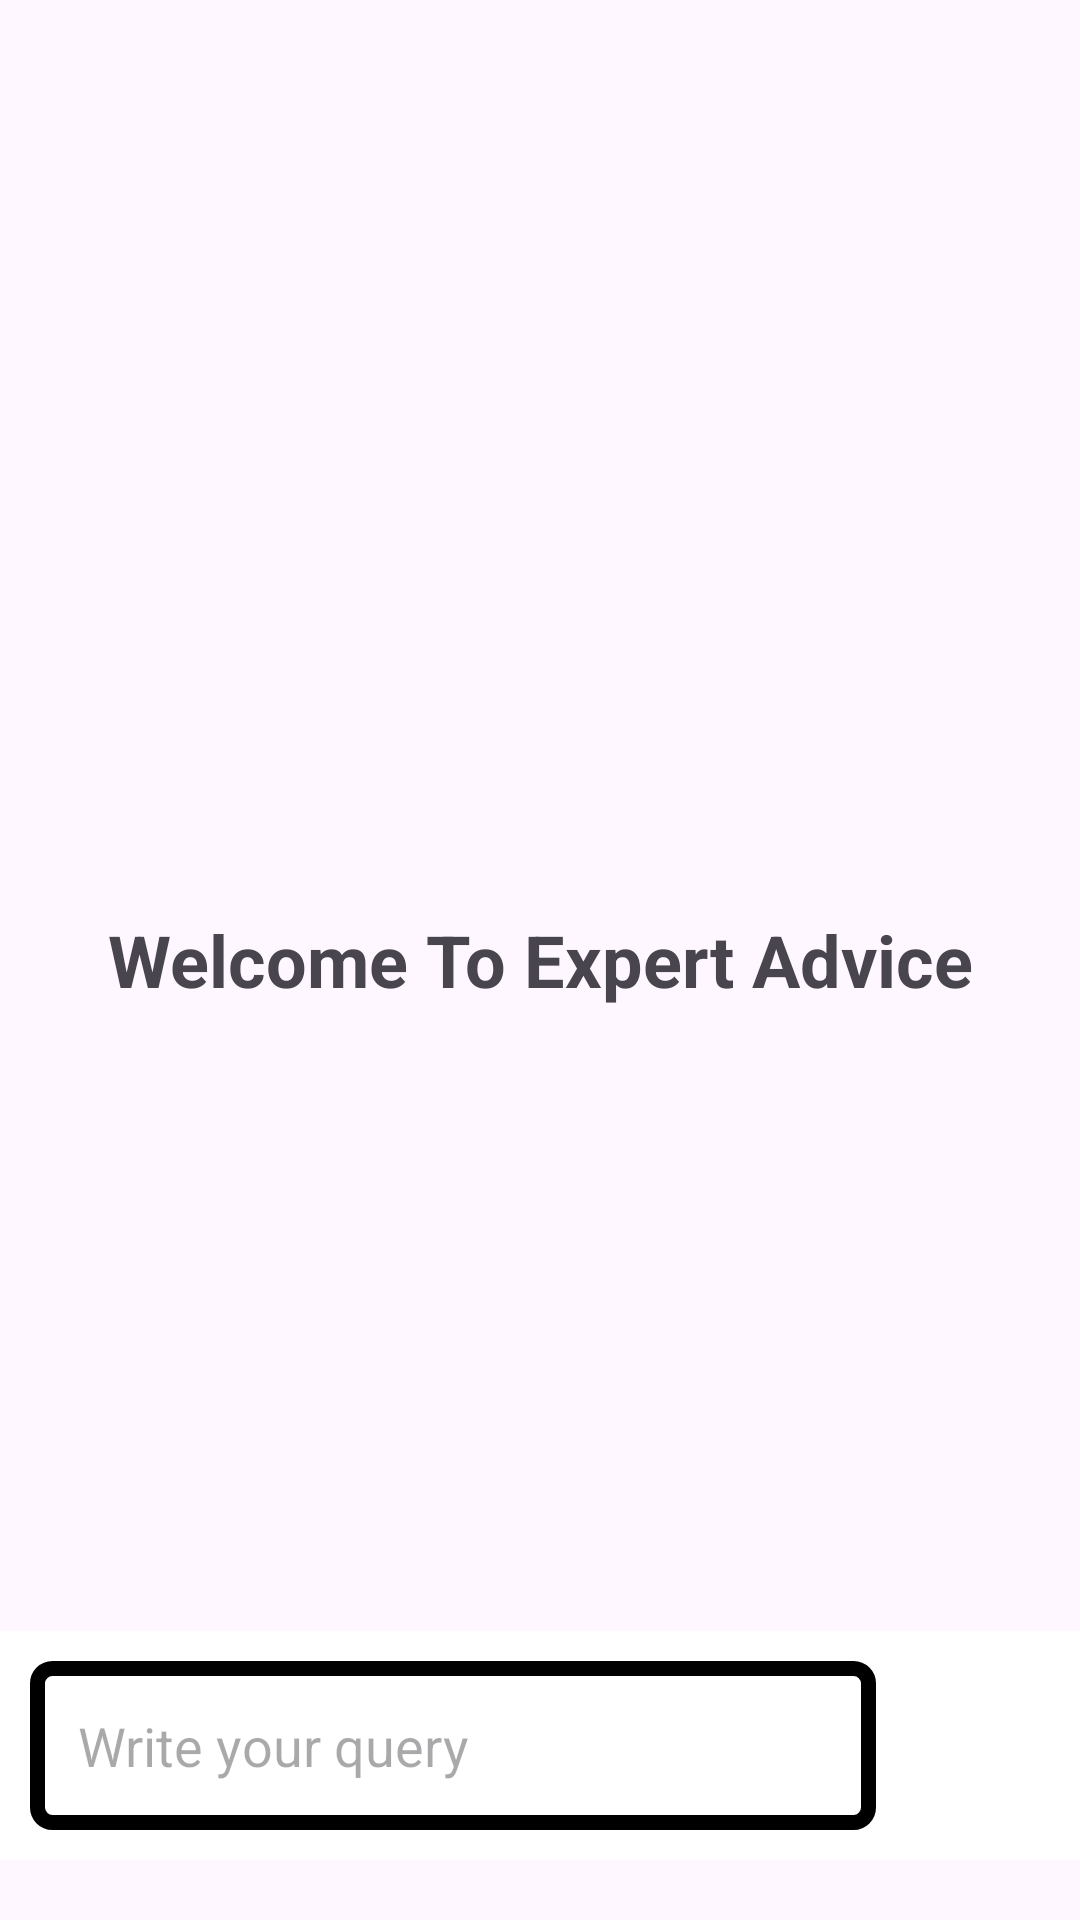

This screen was rendered from an Android layout file. Write that file and the resources it references.
<!-- AndroidManifest.xml: application theme Theme.EcoGrowPlanner -->
<!-- res/layout/fragment_expert.xml -->
<?xml version="1.0" encoding="utf-8"?>

<RelativeLayout xmlns:android="http://schemas.android.com/apk/res/android"
    xmlns:app="http://schemas.android.com/apk/res-auto"
    xmlns:tools="http://schemas.android.com/tools"
    android:id="@+id/expert_fragment"
    android:layout_width="match_parent"
    android:layout_height="match_parent"
    tools:context=".ui.expert.ExpertFragment">

    
    <androidx.core.widget.NestedScrollView
        android:layout_width="match_parent"
        android:layout_height="match_parent"
        android:fillViewport="true"
        android:layout_above="@+id/message_layout">

        <androidx.recyclerview.widget.RecyclerView
            android:id="@+id/recycler_view"
            android:layout_width="match_parent"
            android:layout_height="wrap_content"/>
    </androidx.core.widget.NestedScrollView>

    
    <TextView
        android:id="@+id/welcome_text"
        android:layout_width="match_parent"
        android:layout_height="80dp"
        android:layout_centerInParent="true"
        android:text="Welcome To Expert Advice"
        android:gravity="center"
        android:textSize="24sp"
        android:textStyle="bold"/>

    
    <LinearLayout
        android:id="@+id/message_layout"
        android:layout_width="match_parent"
        android:layout_height="wrap_content"
        android:layout_alignParentBottom="true"
        android:layout_marginBottom="20dp"
        android:orientation="horizontal"
        android:padding="10dp"
        android:background="@color/white">

        <EditText
            android:id="@+id/message_edit_text"
            android:layout_width="0dp"
            android:layout_height="wrap_content"
            android:layout_weight="1"
            android:hint="Write your query"
            android:padding="16dp"
            android:background="@drawable/rounded_corner"/>

        <ImageButton
            android:id="@+id/send"
            android:layout_width="48dp"
            android:layout_height="48dp"
            android:layout_marginStart="10dp"
            android:padding="8dp"
            android:src="@drawable/send"
            android:background="?attr/selectableItemBackgroundBorderless"/>
    </LinearLayout>

</RelativeLayout>
<!-- resources referenced by this layout -->
<resources>
  <color name="white">#FFFFFFFF</color>
  <!-- drawable rounded_corner (drawable) -->
  <?xml version="1.0" encoding="utf-8"?>
  
  <shape xmlns:android="http://schemas.android.com/apk/res/android"
      android:shape="rectangle">
      <corners android:radius="5dp">
  
      </corners>
      <stroke android:width="5dp">
  
      </stroke>
      <solid android:color="@color/white">
  
      </solid>
  </shape>
  <style name="Theme.EcoGrowPlanner" parent="Base.Theme.EcoGrowPlanner" />
  <style name="Base.Theme.EcoGrowPlanner" parent="Theme.Material3.DayNight.NoActionBar">
          
          
      </style>
</resources>
